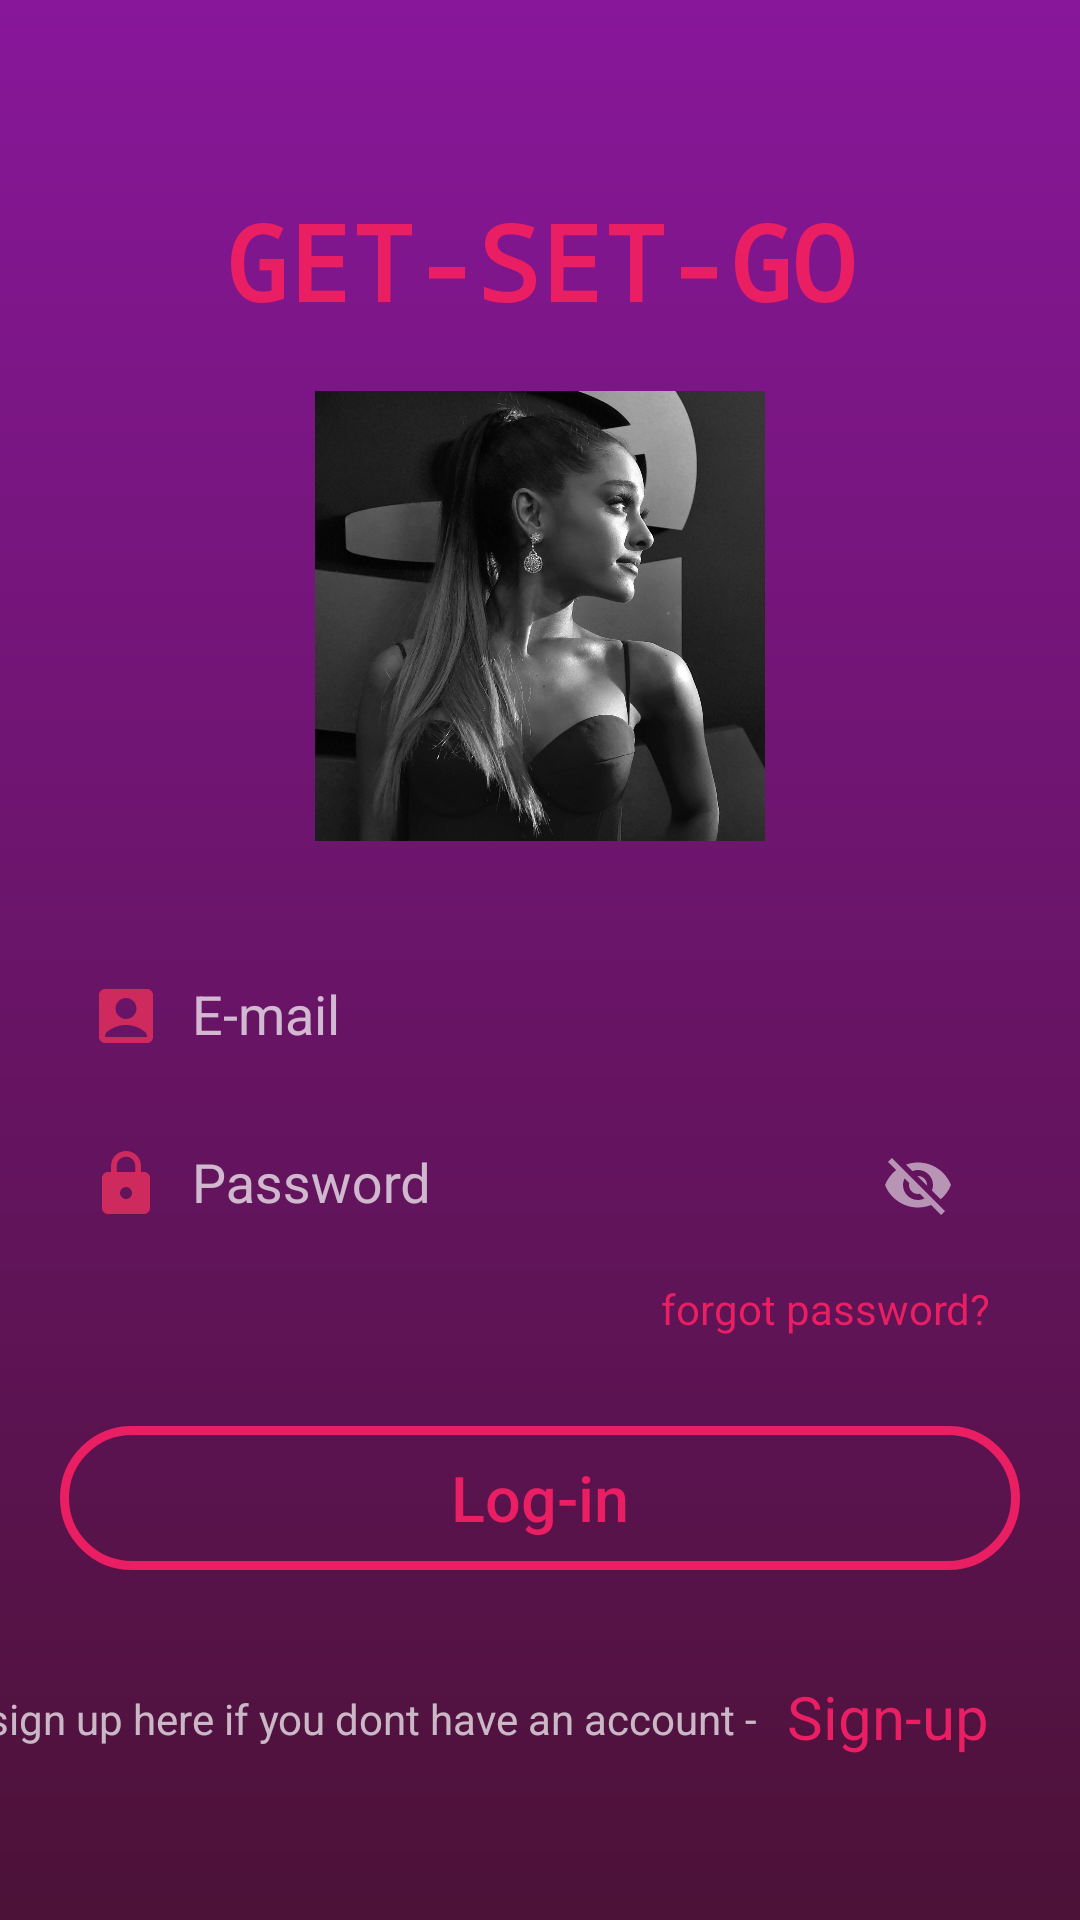

The Android layout XML behind this screen, and the referenced resources:
<!-- AndroidManifest.xml: application theme AppTheme -->
<!-- res/layout/fragment_login.xml -->
<?xml version="1.0" encoding="utf-8"?>
<RelativeLayout xmlns:android="http://schemas.android.com/apk/res/android"
    xmlns:app="http://schemas.android.com/apk/res-auto"
    xmlns:tools="http://schemas.android.com/tools"
    android:layout_width="match_parent"
    android:layout_height="match_parent"
    android:background="@drawable/login_background"
    tools:context="com.example.get_set_go.LoginFragment">

    <ScrollView
        android:layout_width="match_parent"
        android:layout_height="wrap_content"
        android:layout_centerVertical="true">

        <LinearLayout
            android:layout_width="match_parent"
            android:layout_height="wrap_content"
            android:orientation="vertical">

            <TextView
                android:layout_width="match_parent"
                android:layout_height="wrap_content"
                android:layout_marginStart="20dp"
                android:layout_marginTop="20dp"
                android:layout_marginEnd="20dp"
                android:fontFamily="monospace"
                android:text="GET-SET-GO"
                android:textAlignment="center"
                android:textAllCaps="false"
                android:textColor="@color/colorAccent"
                android:textSize="35dp"
                android:textStyle="bold" />

            <ImageView
                android:layout_width="150dp"
                android:layout_height="150dp"
                android:layout_gravity="center_horizontal"
                android:layout_marginTop="20dp"
                android:layout_marginBottom="20dp"
                android:background="@drawable/login_logo_background"
                android:src="@drawable/login_logo" />

            <com.google.android.material.textfield.TextInputLayout
                android:layout_width="match_parent"
                android:layout_height="46dp"
                android:layout_marginStart="20dp"
                android:layout_marginTop="10dp"
                android:layout_marginEnd="20dp"
                android:background="@drawable/login_edit_background"
                android:paddingLeft="10dp"
                android:paddingRight="10dp">

                <com.google.android.material.textfield.TextInputEditText
                    android:id="@+id/email_input_l"
                    android:layout_width="match_parent"
                    android:layout_height="match_parent"
                    android:layout_gravity="center"
                    android:background="@drawable/login_edit_background"
                    android:drawableStart="@drawable/ic_user"
                    android:drawablePadding="10dp"
                    android:hint="E-mail"
                    android:inputType="textEmailAddress"
                    android:textColorHint="@color/colorPrimaryVariant" />
            </com.google.android.material.textfield.TextInputLayout>

            <com.google.android.material.textfield.TextInputLayout
                android:layout_width="match_parent"
                android:layout_height="46dp"
                android:layout_marginStart="20dp"
                android:layout_marginTop="10dp"
                android:layout_marginEnd="20dp"
                android:background="@drawable/login_edit_background"
                android:paddingLeft="10dp"
                android:paddingRight="10dp"
                app:passwordToggleEnabled="true">

                <com.google.android.material.textfield.TextInputEditText
                    android:id="@+id/password_input_l"
                    android:layout_width="match_parent"
                    android:layout_height="match_parent"
                    android:layout_gravity="center"
                    android:background="@drawable/login_edit_background"
                    android:drawableStart="@drawable/ic_password"
                    android:drawablePadding="10dp"
                    android:hint="Password"
                    android:textColorHint="@color/colorPrimaryVariant" />
            </com.google.android.material.textfield.TextInputLayout>

            <Button
                android:id="@+id/forgot_password_btn_l"
                style="@style/Widget.Material3.Button.TextButton"
                android:layout_width="wrap_content"
                android:layout_height="wrap_content"
                android:layout_gravity="end"
                android:layout_marginEnd="20dp"
                android:padding="10dp"
                android:text="forgot password?"
                android:textColor="@drawable/text_state"
                android:textSize="14dp"
                app:layout_constraintBottom_toBottomOf="parent"
                app:layout_constraintEnd_toEndOf="parent"
                app:layout_constraintTop_toTopOf="parent" />

            <Button
                android:id="@+id/login_btn_l"
                android:layout_width="match_parent"
                android:layout_height="wrap_content"
                android:layout_marginStart="20dp"
                android:layout_marginTop="15dp"
                android:layout_marginEnd="20dp"
                android:layout_marginBottom="15dp"
                android:background="@drawable/button_state"
                android:text="Log-in"
                android:textAllCaps="false"
                android:textColor="@drawable/text_state"
                android:textSize="21dp" />

            <androidx.constraintlayout.widget.ConstraintLayout
                android:layout_width="match_parent"
                android:layout_height="wrap_content"
                android:layout_marginTop="10dp">

                <TextView
                    android:id="@+id/textView"
                    android:layout_width="wrap_content"
                    android:layout_height="wrap_content"
                    android:text="sign up here if you dont have an account -"
                    android:textSize="14dp"
                    app:layout_constraintBottom_toBottomOf="parent"
                    app:layout_constraintEnd_toStartOf="@+id/signup_btn_l"
                    app:layout_constraintTop_toTopOf="parent"
                    app:layout_constraintVertical_bias="0.517" />

                <Button
                    android:id="@+id/signup_btn_l"
                    style="@style/Widget.Material3.Button.TextButton"
                    android:layout_width="wrap_content"
                    android:layout_height="wrap_content"
                    android:layout_marginEnd="20dp"
                    android:padding="0dp"
                    android:text="Sign-up"
                    android:textColor="@drawable/text_state"
                    android:textSize="20dp"
                    app:layout_constraintBottom_toBottomOf="parent"
                    app:layout_constraintEnd_toEndOf="parent"
                    app:layout_constraintTop_toTopOf="parent"
                    app:layout_constraintVertical_bias="0.0" />

            </androidx.constraintlayout.widget.ConstraintLayout>
        </LinearLayout>
    </ScrollView>
</RelativeLayout>
<!-- resources referenced by this layout -->
<resources>
  <color name="colorAccent">#E91E63</color>
  <color name="colorPrimaryVariant">#77E91E63</color>
  <!-- drawable button_state (drawable) -->
  <?xml version="1.0" encoding="utf-8"?>
  <selector xmlns:android="http://schemas.android.com/apk/res/android">
      <item android:state_pressed="false" android:drawable="@drawable/outline_button_style"/>
      <item android:state_pressed="true" android:drawable="@drawable/outline_button_style2"/>
  </selector>
  <!-- drawable ic_password (drawable) -->
  <vector android:height="24dp" android:tint="#CE2A5E"
      android:viewportHeight="24" android:viewportWidth="24"
      android:width="24dp" xmlns:android="http://schemas.android.com/apk/res/android">
      <path android:fillColor="@android:color/white" android:pathData="M18,8h-1L17,6c0,-2.76 -2.24,-5 -5,-5S7,3.24 7,6v2L6,8c-1.1,0 -2,0.9 -2,2v10c0,1.1 0.9,2 2,2h12c1.1,0 2,-0.9 2,-2L20,10c0,-1.1 -0.9,-2 -2,-2zM12,17c-1.1,0 -2,-0.9 -2,-2s0.9,-2 2,-2 2,0.9 2,2 -0.9,2 -2,2zM15.1,8L8.9,8L8.9,6c0,-1.71 1.39,-3.1 3.1,-3.1 1.71,0 3.1,1.39 3.1,3.1v2z"/>
  </vector>
  <!-- drawable ic_user (drawable) -->
  <vector android:height="24dp" android:tint="#CE2A5E"
      android:viewportHeight="24" android:viewportWidth="24"
      android:width="24dp" xmlns:android="http://schemas.android.com/apk/res/android">
      <path android:fillColor="@android:color/white" android:pathData="M19,3H5C3.9,3 3,3.9 3,5v14c0,1.1 0.9,2 2,2h14c1.1,0 2,-0.9 2,-2V5C21,3.9 20.1,3 19,3zM12,6c1.93,0 3.5,1.57 3.5,3.5c0,1.93 -1.57,3.5 -3.5,3.5s-3.5,-1.57 -3.5,-3.5C8.5,7.57 10.07,6 12,6zM19,19H5v-0.23c0,-0.62 0.28,-1.2 0.76,-1.58C7.47,15.82 9.64,15 12,15s4.53,0.82 6.24,2.19c0.48,0.38 0.76,0.97 0.76,1.58V19z"/>
  </vector>
  <!-- drawable login_background (drawable) -->
  <?xml version="1.0" encoding="utf-8"?>
  <shape xmlns:android="http://schemas.android.com/apk/res/android"
      android:shape="rectangle">
  
      <gradient
          android:startColor="@color/colorPrimaryDark"
          android:endColor="@color/colorPrimary"
          android:angle="270" />
  
  
  </shape>
  <!-- drawable login_logo: jpg bitmap (drawable, 320573 bytes) -->
  <!-- drawable text_state (drawable) -->
  <?xml version="1.0" encoding="utf-8"?>
  <selector xmlns:android="http://schemas.android.com/apk/res/android">
      <item android:state_pressed="false" android:color="@color/colorAccent"/>
      <item android:state_pressed="true" android:color="@color/colorPrimaryVariant"/>
  </selector>
  <style name="AppTheme" parent="Theme.AppCompat">
          
          <item name="colorPrimary">@color/colorPrimary</item>
          <item name="colorPrimaryDark">@color/colorPrimaryDark</item>
          <item name="colorAccent">@color/colorAccent</item>
          <item name="colorPrimaryVariant">@color/colorPrimaryVariant</item>
      </style>
  <!-- drawable outline_button_style (drawable) -->
  <?xml version="1.0" encoding="utf-8"?>
  <shape xmlns:android="http://schemas.android.com/apk/res/android"
      android:shape="rectangle">
  
      <stroke
          android:width="3dp"
          android:color="@color/colorAccent" />
      <corners
          android:radius="30dp"   />
  
  </shape>
  <!-- drawable outline_button_style2 (drawable) -->
  <?xml version="1.0" encoding="utf-8"?>
  <shape xmlns:android="http://schemas.android.com/apk/res/android"
      android:shape="rectangle">
  
      <stroke
          android:width="3dp"
          android:color="@color/colorPrimaryVariant" />
      <corners
          android:radius="30dp"   />
  
  </shape>
  <color name="colorPrimaryDark">#88179A</color>
  <color name="colorPrimary">#4C1237</color>
</resources>
